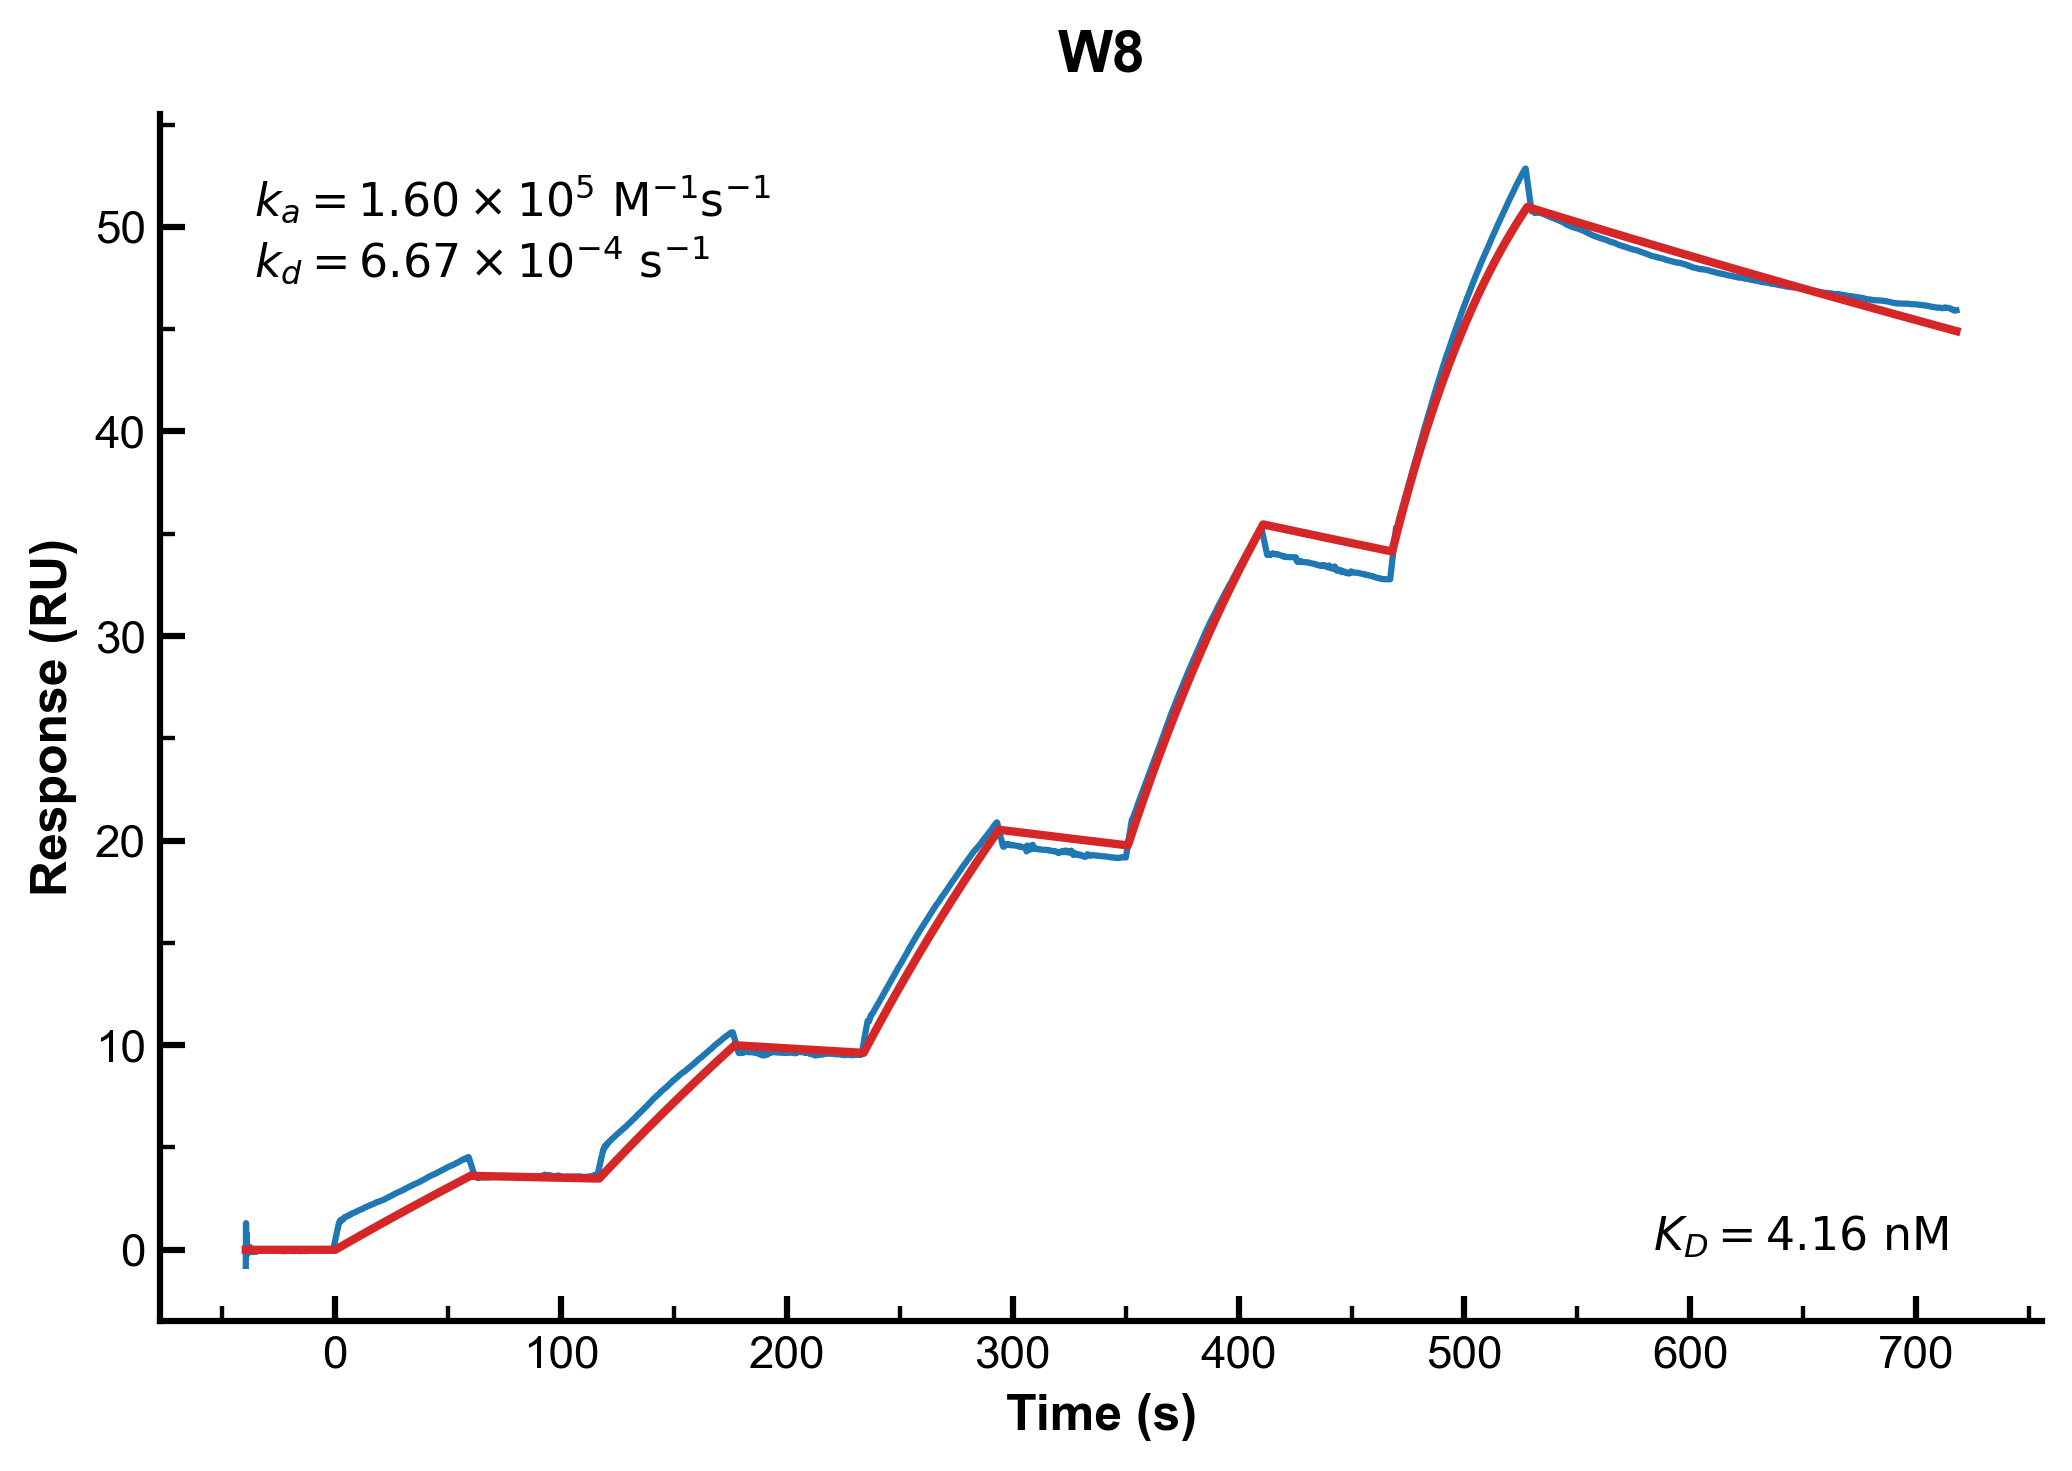

Data behind this chart, as committed beside it:
Time (s), Raw Response, Fitted Response
-39.5, -0.7871, 0.0
-39.4, 1.302, 0.0
-39.3, 0.1375, 0.0
-39.2, 0.08333, 0.0
-39.1, 0.7997, 0.0
-39.0, -0.2584, 0.0
-38.9, -0.0984, 0.0
-38.8, 0.0058, 0.0
-38.7, 0.0149, 0.0
-38.6, -0.0171, 0.0
-38.5, -0.0302, 0.0
-38.4, -0.0457, 0.0
-38.3, 0.0803, 0.0
-38.2, -0.0567, 0.0
-38.1, -0.005099, 0.0
-38.0, 0.0244, 0.0
-37.9, 0.0944, 0.0
-37.8, 0.1221, 0.0
-37.7, 0.1444, 0.0
-37.6, 0.007301, 0.0
-37.5, 0.007, 0.0
-37.4, -0.1019, 0.0
-37.3, 0.0491, 0.0
-37.2, -0.003497, 0.0
-37.1, -0.0214, 0.0
-37.0, -0.1191, 0.0
-36.9, -0.0925, 0.0
-36.8, -0.0516, 0.0
-36.7, -0.0604, 0.0
-36.6, -0.0551, 0.0
-36.5, -0.0404, 0.0
-36.4, -0.0393, 0.0
-36.3, -0.0556, 0.0
-36.2, -0.0983, 0.0
-36.1, -0.1042, 0.0
-36.0, -0.0879, 0.0
-35.9, -0.1134, 0.0
-35.8, -0.1118, 0.0
-35.7, -0.0957, 0.0
-35.6, -0.0885, 0.0
-35.5, -0.0669, 0.0
-35.4, -0.0827, 0.0
-35.3, -0.0921, 0.0
-35.2, -0.077, 0.0
-35.1, -0.0846, 0.0
-35.0, -0.0857, 0.0
-34.9, -0.0659, 0.0
-34.8, -0.074, 0.0
-34.7, -0.0674, 0.0
-34.6, -0.0655, 0.0
-34.5, -0.0603, 0.0
-34.4, -0.0662, 0.0
-34.3, -0.0585, 0.0
-34.2, -0.0602, 0.0
-34.1, -0.0538, 0.0
-34.0, -0.0549, 0.0
-33.9, -0.04, 0.0
-33.8, -0.0364, 0.0
-33.7, -0.0352, 0.0
-33.6, -0.0398, 0.0
... 7,101 more rows
